The GitHub repository antoniochiappetta/PizzaClassifier contains a labelled image folder "data" with 7 categories: capricciosa pizza, diavola pizza, margherita pizza, marinara pizza, multiple pizzas, ortolana pizza, quattro formaggi pizza. Examples follow, each with its label.

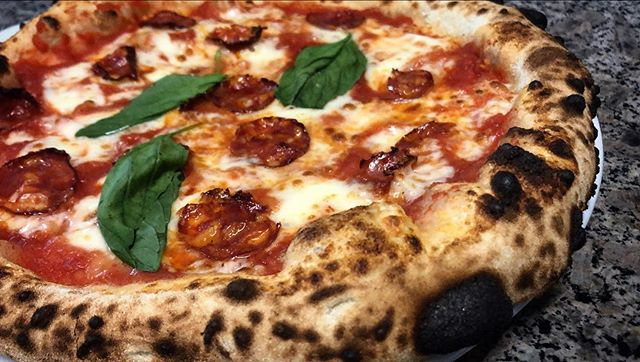
Label: diavola pizza

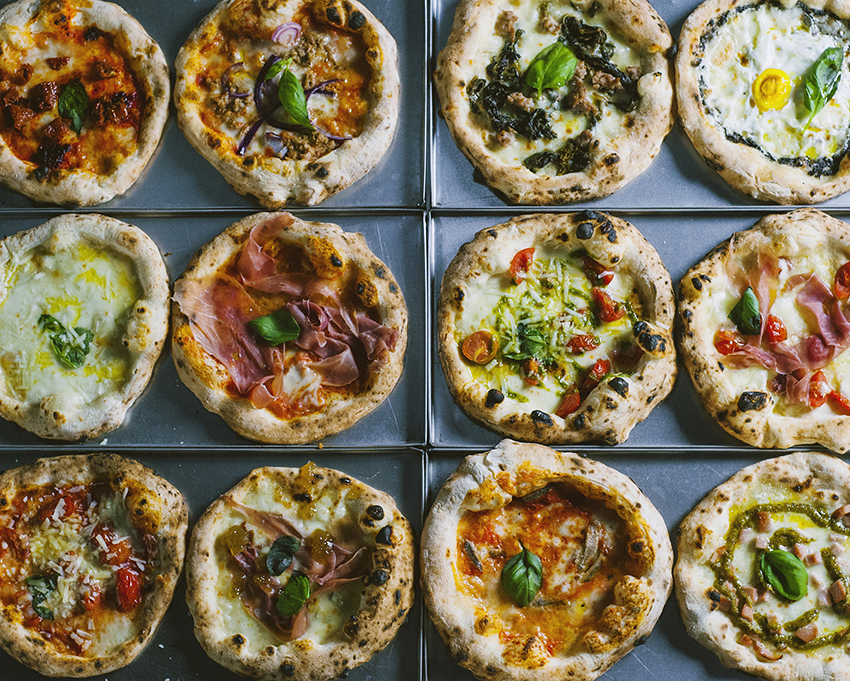
Label: multiple pizzas

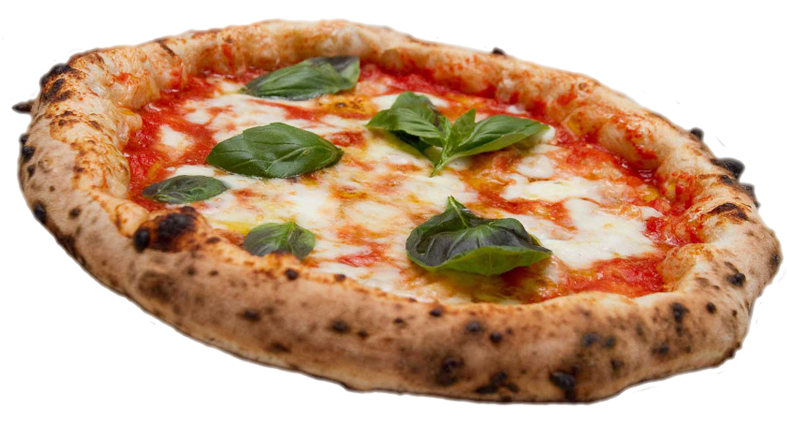
Label: margherita pizza

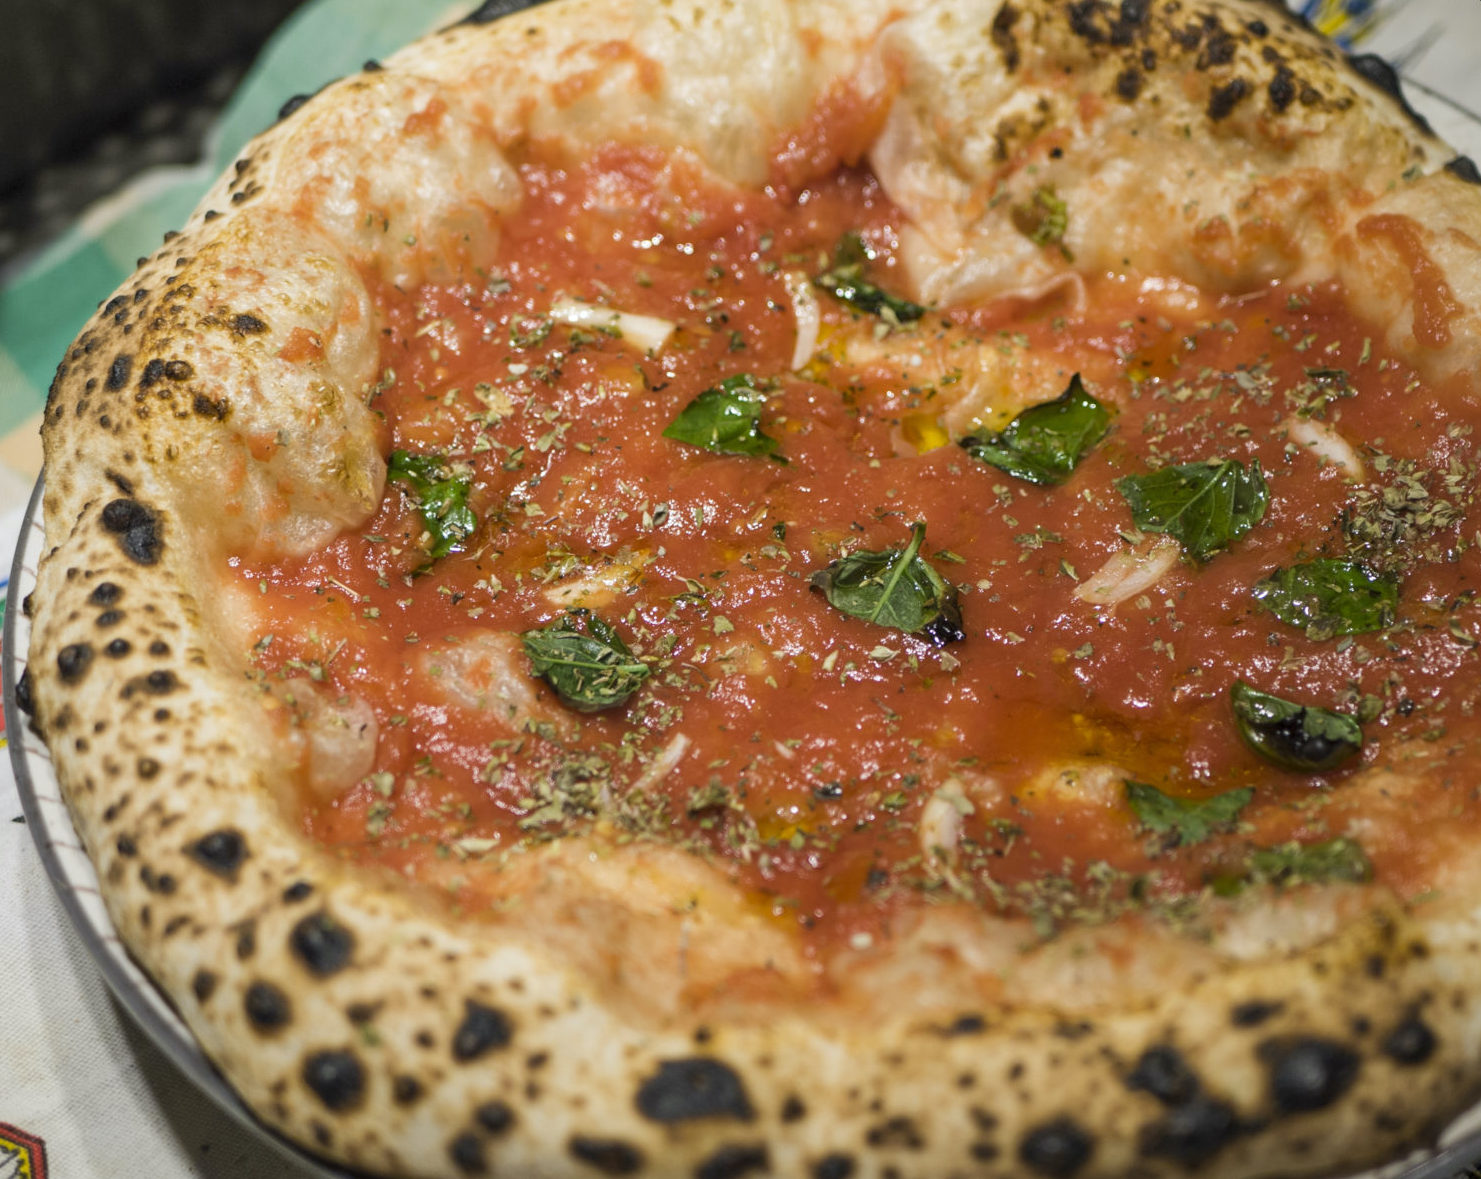
Label: marinara pizza

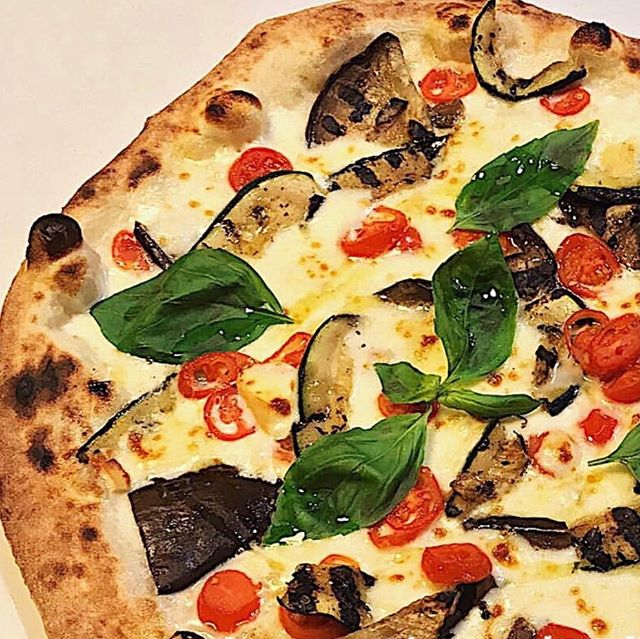
Label: ortolana pizza

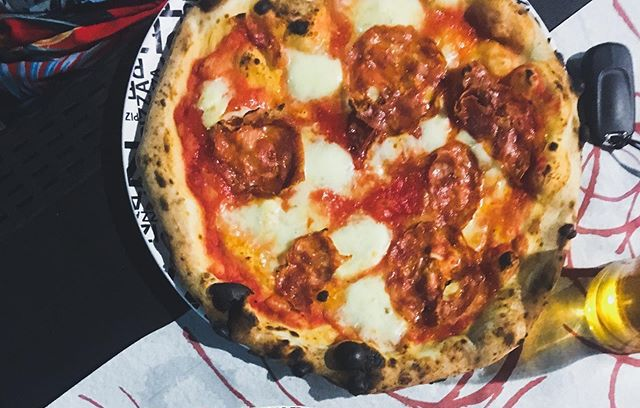
Label: diavola pizza
